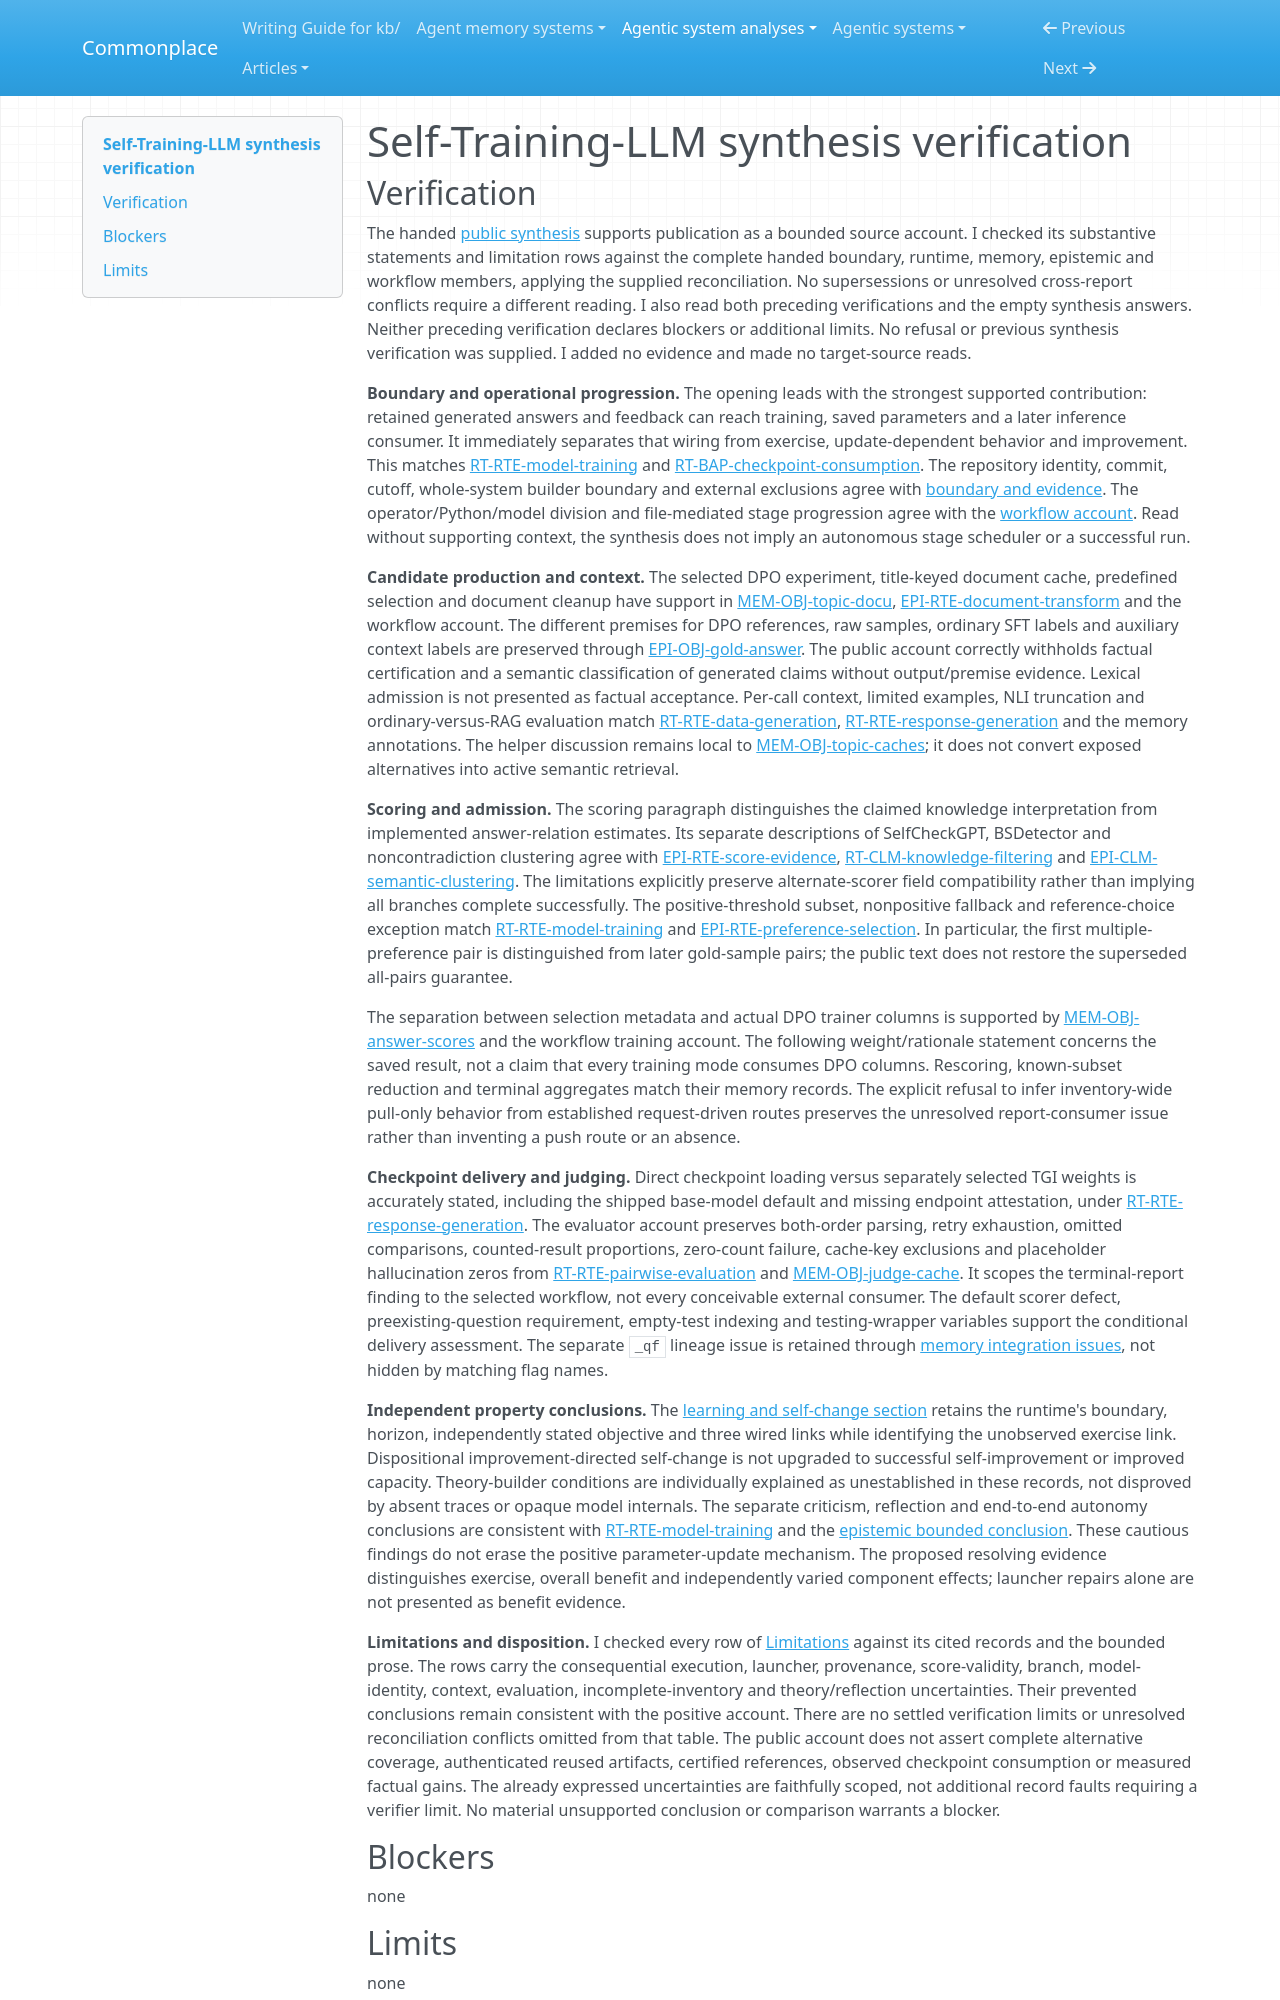

repository: zby/commonplace · page: agentic-system-analyses/retained/self-training-llm/synthesis-verification/index.html · generator: mkdocs

---
type: agentic-system-analyses/types/agentic-system-verification.md
description: "Independent synthesis verification of Self-Training-LLM's source-wired improvement plane and its operational, factual and learning limits."
run-id: AAS-2026-10-15-self-training-llm-5b5ee621bde2-01
reviewed-boundary: "97839b29d0fd8bb474f5549fa3e9d6ca504732e0"
---

# Self-Training-LLM synthesis verification
